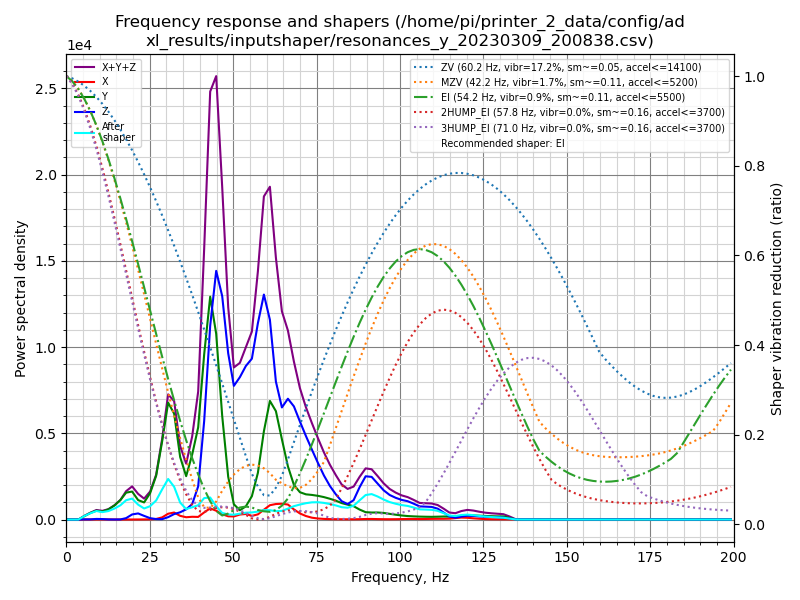

The data file committed next to this chart (first rows):
freq, psd_x, psd_y, psd_z, psd_xyz
0.0, 2.425e+01, 3.672e+02, 3.884e+02, 7.799e+02
1.8, 3.421e+01, 2.209e+02, 2.605e+02, 5.156e+02
3.6, 2.751e+01, 1.265e+02, 5.588e+01, 2.099e+02
5.4, 3.079e+01, 1.101e+03, 5.880e+01, 1.191e+03
7.2, 3.156e+01, 2.791e+03, 8.259e+01, 2.905e+03
9.0, 5.055e+01, 4.674e+03, 3.218e+02, 5.046e+03
10.8, 8.282e+01, 5.103e+03, 3.082e+02, 5.494e+03
12.6, 1.078e+02, 7.465e+03, 1.016e+02, 7.674e+03
14.4, 5.794e+01, 1.185e+04, 6.979e+01, 1.198e+04
16.2, 4.300e+01, 1.843e+04, 1.111e+02, 1.859e+04
17.9, 4.535e+01, 2.808e+04, 1.493e+03, 2.961e+04
19.7, 5.975e+01, 3.215e+04, 5.859e+03, 3.807e+04
21.5, 1.207e+02, 2.435e+04, 7.660e+03, 3.214e+04
23.3, 1.916e+02, 2.324e+04, 4.970e+03, 2.840e+04
25.1, 3.164e+02, 3.864e+04, 2.015e+03, 4.098e+04
26.9, 9.442e+02, 6.851e+04, 7.543e+02, 7.021e+04
28.7, 3.597e+03, 1.305e+05, 6.388e+02, 1.347e+05
30.5, 1.035e+04, 2.074e+05, 4.282e+03, 2.221e+05
32.3, 1.319e+04, 1.989e+05, 1.030e+04, 2.224e+05
34.1, 7.355e+03, 1.239e+05, 1.443e+04, 1.457e+05
35.9, 4.827e+03, 9.056e+04, 2.129e+04, 1.167e+05
37.7, 6.070e+03, 1.423e+05, 3.373e+04, 1.821e+05
39.5, 6.024e+03, 2.116e+05, 7.615e+04, 2.938e+05
41.3, 1.713e+04, 3.966e+05, 2.368e+05, 6.506e+05
43.1, 2.806e+04, 5.582e+05, 4.853e+05, 1.072e+06
44.9, 2.303e+04, 4.847e+05, 6.489e+05, 1.157e+06
46.7, 1.447e+04, 2.814e+05, 6.065e+05, 9.024e+05
48.5, 9.157e+03, 1.206e+05, 4.684e+05, 5.981e+05
50.2, 9.041e+03, 4.455e+04, 3.899e+05, 4.435e+05
52.0, 1.516e+04, 2.804e+04, 4.301e+05, 4.733e+05
53.8, 1.739e+04, 4.138e+04, 4.800e+05, 5.387e+05
55.6, 1.189e+04, 7.542e+04, 5.196e+05, 6.070e+05
57.4, 1.726e+04, 1.557e+05, 6.545e+05, 8.274e+05
59.2, 3.391e+04, 3.035e+05, 7.736e+05, 1.111e+06
61.0, 5.079e+04, 4.203e+05, 7.077e+05, 1.179e+06
62.8, 5.662e+04, 3.953e+05, 5.030e+05, 9.549e+05
64.6, 5.931e+04, 3.011e+05, 4.206e+05, 7.810e+05
66.4, 5.795e+04, 2.052e+05, 4.658e+05, 7.289e+05
68.2, 4.015e+04, 1.371e+05, 4.481e+05, 6.254e+05
70.0, 2.477e+04, 1.111e+05, 3.983e+05, 5.342e+05
71.8, 1.468e+04, 1.051e+05, 3.483e+05, 4.681e+05
73.6, 7.887e+03, 1.052e+05, 2.987e+05, 4.118e+05
75.4, 4.569e+03, 1.038e+05, 2.478e+05, 3.562e+05
77.2, 2.895e+03, 1.006e+05, 1.974e+05, 3.009e+05
79.0, 1.986e+03, 9.532e+04, 1.537e+05, 2.510e+05
80.8, 1.547e+03, 8.833e+04, 1.175e+05, 2.074e+05
82.5, 1.326e+03, 7.882e+04, 8.804e+04, 1.682e+05
84.3, 1.250e+03, 7.285e+04, 7.572e+04, 1.498e+05
86.1, 1.367e+03, 6.661e+04, 9.684e+04, 1.648e+05
87.9, 1.887e+03, 5.088e+04, 1.654e+05, 2.181e+05
89.7, 2.861e+03, 3.836e+04, 2.253e+05, 2.665e+05
91.5, 3.195e+03, 3.731e+04, 2.266e+05, 2.671e+05
93.3, 2.457e+03, 3.827e+04, 1.946e+05, 2.353e+05
95.1, 1.969e+03, 3.651e+04, 1.614e+05, 1.998e+05
96.9, 1.783e+03, 3.211e+04, 1.382e+05, 1.721e+05
98.7, 2.043e+03, 2.776e+04, 1.246e+05, 1.544e+05
100.5, 2.742e+03, 2.371e+04, 1.145e+05, 1.410e+05
102.3, 3.594e+03, 2.076e+04, 1.089e+05, 1.332e+05
104.1, 3.660e+03, 1.920e+04, 9.587e+04, 1.187e+05
105.9, 3.226e+03, 1.808e+04, 8.081e+04, 1.021e+05
... 52 more rows
